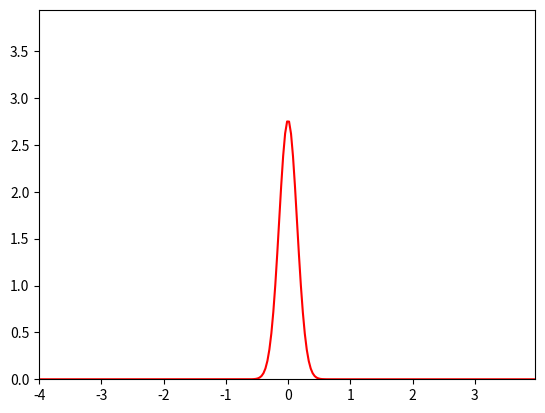
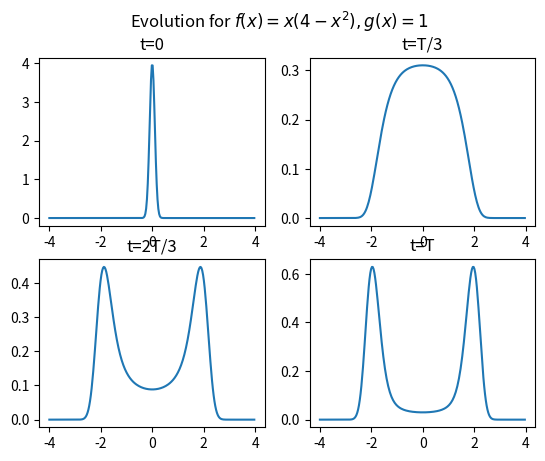

These figures' Python source, in order:
# code to compute the PDF of the solution of the SDE:
#
# dX_t = X_t*(4-X_t^2) dt + dW_t
import numpy as np
import matplotlib.pyplot as plt
import matplotlib.animation as animation


# Drift function
def driftfun(x):
    return x * (4 - x ** 2)


# Diffusion function
def difffun(x):
    return np.repeat(1, np.size(x))


def dnorm(x, mu, sigma):
    return np.divide(1, (sigma * np.sqrt(2 * np.pi))) * np.exp(np.divide(-(x - mu) ** 2, 2 * sigma ** 2))


#  Function that returns the kernel matrix G(x,y)
def integrandmat(xvec, yvec, h, driftfun, difffun):
    Y = np.zeros((len(yvec), len(yvec)))
    for i in range(len(yvec)):
        Y[i, :] = xvec  # Y has the same grid value along each column (col1 has x1, col2 has x2, etc)
    mu = Y + driftfun(Y) * h
    Y = np.transpose(Y)  # Transpose Y for use in the dnorm function
    sigma = abs(difffun(Y)) * np.sqrt(h)
    sigma = np.reshape(sigma, [np.size(xvec), np.size(xvec)])  # make a matrix for the dnorm function
    test = dnorm(Y, mu, sigma)
    return test


# visualization parameters
animate = True
evolution = True

# simulation parameters
T = 1  # final time, code computes PDF of X_T
s = 0.75  # the exponent in the relation k = h^s
h = 0.01  # temporal step size
init = 0  # initial condition X_0
numsteps = int(np.ceil(T / h))

assert numsteps > 0, 'The variable numsteps must be greater than 0'

# define spatial grid
k = h ** s
xMin = -4
xMax = 4
xvec = np.arange(xMin, xMax, k)

# Kernel matrix
A = np.multiply(k, integrandmat(xvec, xvec, h, driftfun, difffun))

# pdf after one time step with Dirac delta(x-init) initial condition
phat = dnorm(xvec, init + driftfun(init), np.abs(difffun(init)) * np.sqrt(h))

if animate:
    pdf_trajectory = np.zeros([phat.size, numsteps+1])
    pdf_trajectory[:,0] = phat
    for i in range(numsteps-1):  # since one time step is computed above
        pdf_trajectory[:,i+1] = np.dot(A, pdf_trajectory[:,i])

    def update_animation(step, pdf_data, l):
        l.set_xdata(xvec)
        l.set_ydata(pdf_data[:,step+1])
        return l,

    f1 = plt.figure()
    l, = plt.plot([],[],'r')
    plt.xlim(np.min(xvec), np.max(xvec))
    plt.ylim(0, np.max(phat))
    anim = animation.FuncAnimation(f1, update_animation, numsteps, fargs=(pdf_trajectory,l), interval=50, blit=True)
    plt.show()

    if evolution:
        plt.figure()
        plt.suptitle("Evolution for $f(x)=x(4 - x^2), g(x)=1$")
        numPDF = np.size(pdf_trajectory,1)
        plt.subplot(2, 2, 1)
        plt.title("t=0")
        plt.plot(xvec, pdf_trajectory[:,0])
        plt.subplot(2, 2, 2)
        plt.title("t=T/3")
        plt.plot(xvec, pdf_trajectory[:, int(np.ceil(numPDF*(1/3)))])
        plt.subplot(2, 2, 3)
        plt.title("t=2T/3")
        plt.plot(xvec, pdf_trajectory[:, int(np.ceil(numPDF * (2 / 3)))])
        plt.subplot(2, 2, 4)
        plt.title("t=T")
        plt.plot(xvec, pdf_trajectory[:, int(np.ceil(numPDF-2))])
    plt.show()

else:
    # main iteration loop
    for i in range(numsteps-1):  # since one time step is computed above
        phat = np.matmul(A, phat)

    plt.plot(xvec, phat, '.')
    plt.show()
